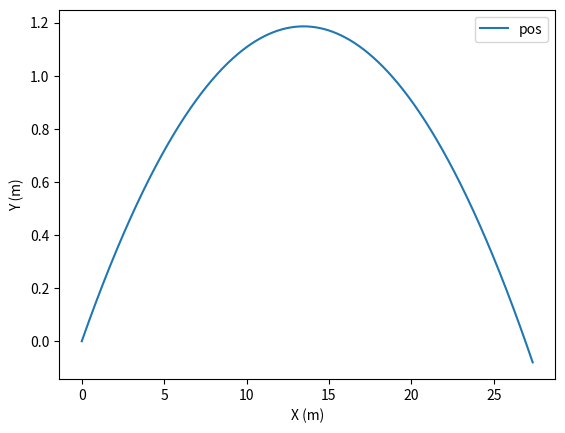

Reproduce this figure in Python.
# -*- coding: utf-8 -*-
"""
Created on Tue Apr  5 15:39:43 2022

@author: draki
"""
import matplotlib.pyplot as plt
import numpy as np

g = -9.8
dt = 0.0001
t = np.arange(0,1+dt, dt)
y = np.zeros(t.size)

vy = np.zeros(t.size)

vx = np.zeros(t.size)

x = np.zeros(t.size)
vy[0] = 4.82
vx[0] = 27.36
ax = 0    

        
for i in range(0, t.size-1):
        vy[i+1] = vy[i] + g*dt # velocidade no instante
        y[i+1] = y[i] + vy[i] * dt
        vx[i+1] = vx[i] + ax * dt
        x[i+1] = x[i] + vx[i] * dt
        
        
fig = plt.figure()
ax = fig.add_subplot(1,1,1)

ax.set_xlabel('X (m)')
ax.set_ylabel('Y (m)')
ax.plot(x, y, label="pos")

plt.legend()
